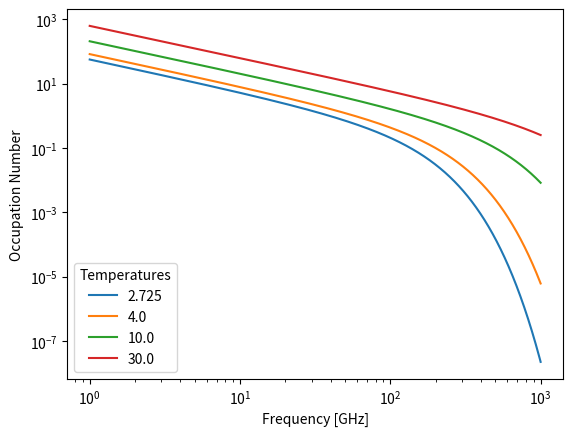

The matplotlib source for this figure: (Note: this script raises an exception after producing the figure.)
#!/usr/local/bin/python

import numpy                    as np
from   matplotlib import pyplot as plt
import matplotlib.colors        as cl
import scipy.constants          as const

#Bose occupation number
#'temp' = temperature of thermal source
#'freq' = observation/emission frequency of detector/thermal source
def n(temp, freq):
    h  = 6.62e-34
    kB = 1.38e-23
    return 1./(np.exp((h*freq)/(kB*temp)) - 1)

# (1) Make plots of occupation number vs frequency for various temperatures
temps = np.array([2.725, 4., 10., 30.])
freqs = np.linspace(1e9, 1000e9, 1000)

plt.figure(0)
for temp in temps:
    plt.plot(freqs*1e-9, n(temp, freqs), label=str(temp))
#plt.title("Bose Occupation Number")
plt.xlabel("Frequency [GHz]")
plt.ylabel("Occupation Number")
plt.xscale('log')
plt.yscale('log')
plt.legend(title="Temperatures", loc="best")
plt.savefig("PDF/OccPlots_multiCurve.pdf")

# (2) Make plots of occupation number vs frequency as a contour plot
temps = np.linspace(1., 50., 1000)
x, y = np.meshgrid(temps, freqs)
z = n(x, y)
levels = np.logspace(np.amin(z), np.amax(z), 1000)
ticks  = np.logspace(np.amin(z), np.amax(z), 5   )
plt.figure(1)
p = plt.contourf(x, y*1.e-9, z, levels=levels, norm=cl.LogNorm())
#plt.title("Bose Occupation Number")
plt.xlabel("Frequency [GHz]")
plt.ylabel("Source Temperature [K]")
plt.colorbar(p, ticks=ticks)
plt.savefig("PDF/OccPlots_contour.pdf")
